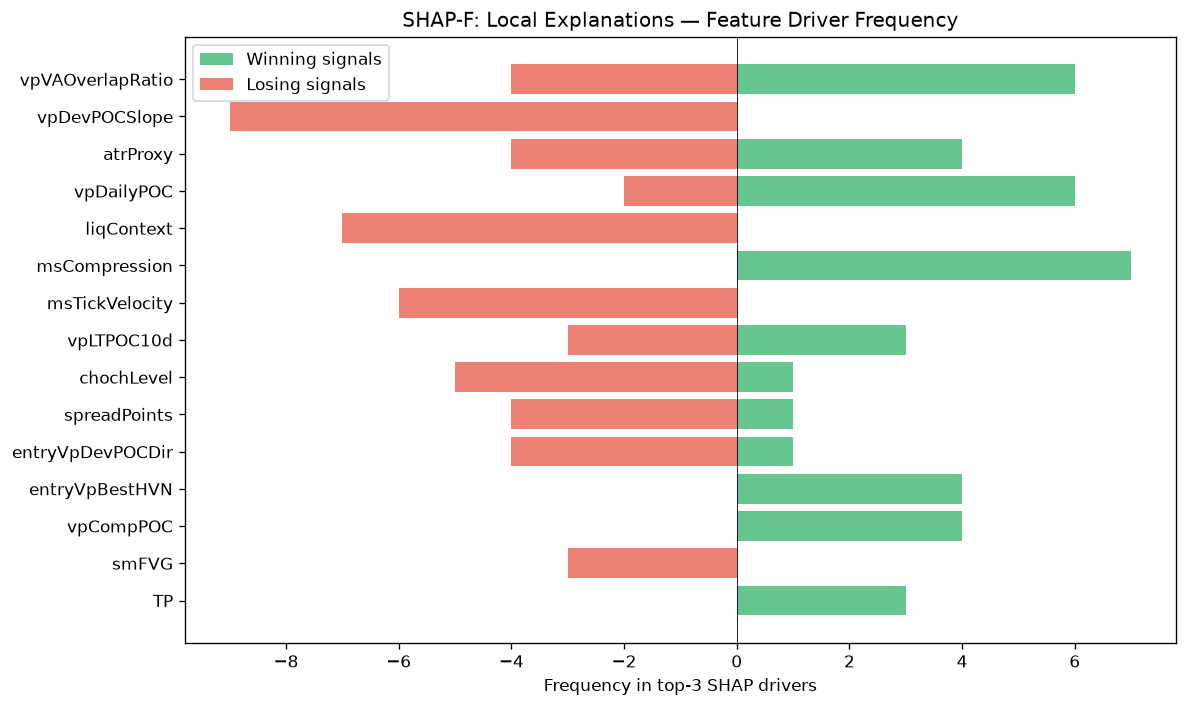

The file beside this chart, header and first rows:
feature, win_top3_freq, lose_top3_freq, total_top3_freq, win_bias
vpVAOverlapRatio, 6, 4, 10, 0.6
vpDevPOCSlope, 0, 9, 9, 0.0
atrProxy, 4, 4, 8, 0.5
vpDailyPOC, 6, 2, 8, 0.75
liqContext, 0, 7, 7, 0.0
msCompression, 7, 0, 7, 1
msTickVelocity, 0, 6, 6, 0.0
vpLTPOC10d, 3, 3, 6, 0.5
chochLevel, 1, 5, 6, 0.1667
spreadPoints, 1, 4, 5, 0.2
entryVpDevPOCDir, 1, 4, 5, 0.2
entryVpBestHVN, 4, 0, 4, 1
vpCompPOC, 4, 0, 4, 1
smFVG, 0, 3, 3, 0.0
TP, 3, 0, 3, 1
avgSpread, 0, 3, 3, 0.0
vpLTMajorHVNPrice, 2, 1, 3, 0.6667
auctContinuation, 2, 0, 2, 1
auctLVNStrength, 0, 2, 2, 0.0
liqPremDisc, 2, 0, 2, 1
msTickImbalance, 2, 0, 2, 1
liqEqualHL, 2, 0, 2, 1
vpLTBalanceStability, 2, 0, 2, 1
SL, 1, 0, 1, 1
auctTargetConf, 1, 0, 1, 1
entryVpVAL, 0, 1, 1, 0.0
vpLTAcceptanceAtPrice, 1, 0, 1, 1
auctReversalRisk, 1, 0, 1, 1
vpCompVAH, 1, 0, 1, 1
thesis, 0, 1, 1, 0.0
ofDeltaProxy, 1, 0, 1, 1
auctBalance, 0, 1, 1, 0.0
entryVpVAH, 1, 0, 1, 1
auctAcceptance, 1, 0, 1, 1
